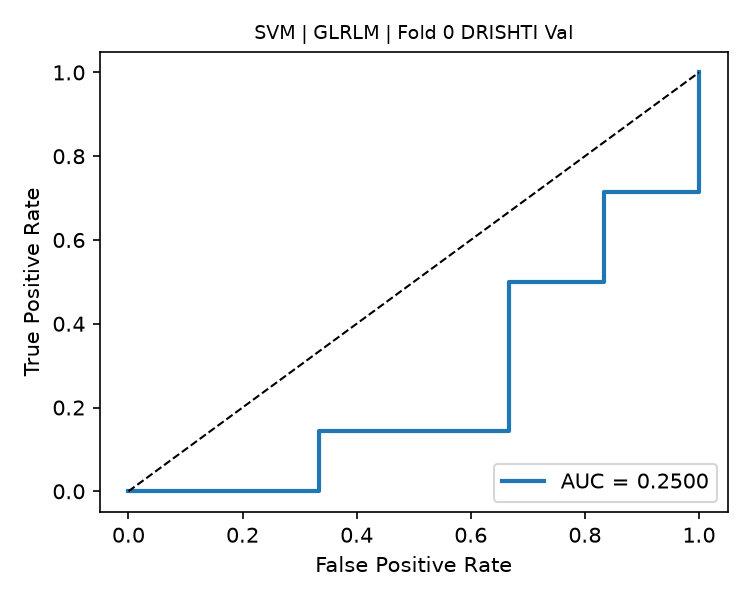

Source data for this figure (header and first rows):
fpr, tpr, threshold
0.0, 0.0, inf
0.1667, 0.0, 0.8218
0.3333, 0.0, 0.8144
0.3333, 0.1429, 0.788
0.6667, 0.1429, 0.7773
0.6667, 0.5, 0.7417
0.8333, 0.5, 0.7373
0.8333, 0.7143, 0.7325
1.0, 0.7143, 0.7305
1.0, 1.0, 0.6992
